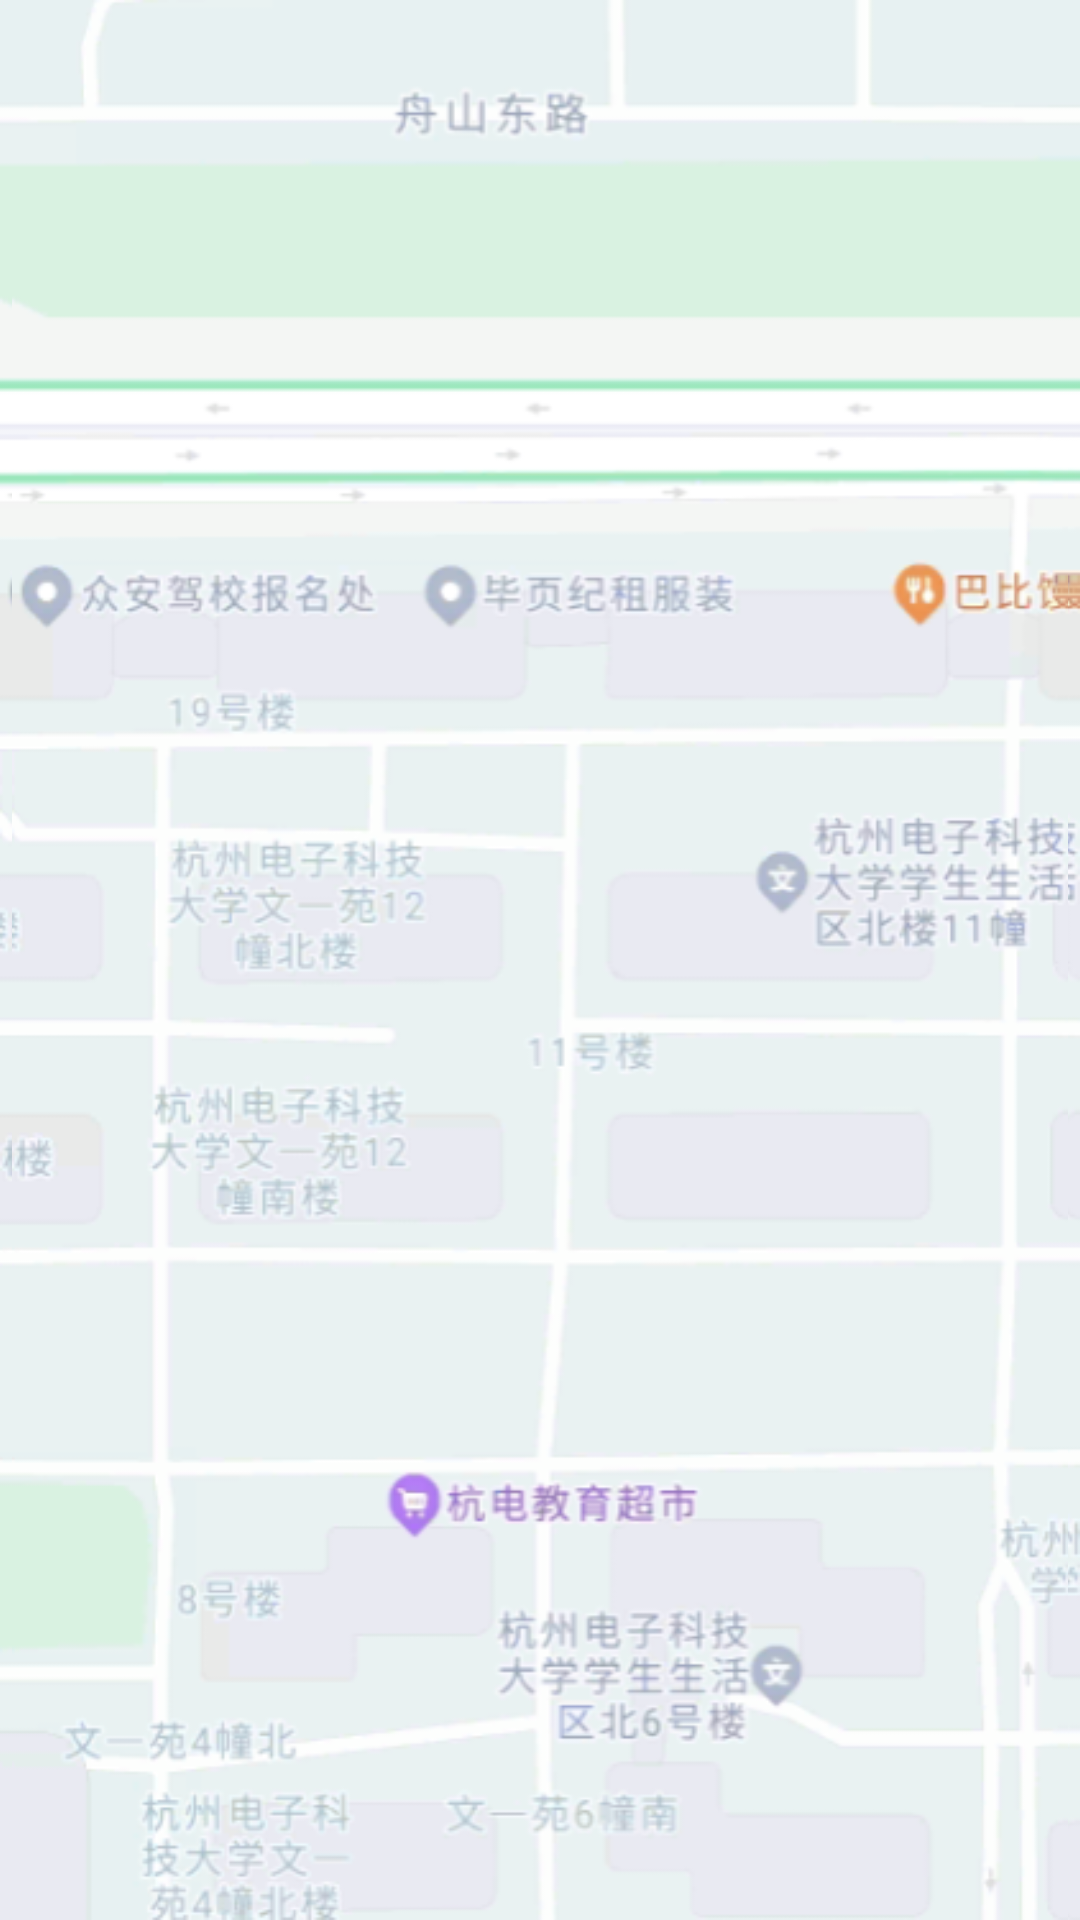

Layout XML and referenced resources for this Android screen:
<!-- AndroidManifest.xml: application theme Theme.SupermarketMap -->
<!-- res/layout/fragment_guidance.xml -->
<?xml version="1.0" encoding="utf-8"?>
<FrameLayout xmlns:android="http://schemas.android.com/apk/res/android"
    xmlns:tools="http://schemas.android.com/tools"
    android:layout_width="match_parent"
    android:layout_height="match_parent"
    tools:context=".GuidanceFragment">

    <androidx.constraintlayout.widget.ConstraintLayout
        android:layout_width="match_parent"
        android:layout_height="match_parent"
        android:background="@drawable/map">

        <ImageView
            android:layout_width="match_parent"
            android:layout_height="match_parent"
            android:src="@drawable/map" />
    </androidx.constraintlayout.widget.ConstraintLayout>

</FrameLayout>
<!-- resources referenced by this layout -->
<resources>
  <!-- drawable map: png bitmap (drawable, 123239 bytes) -->
  <style name="Theme.SupermarketMap" parent="Theme.MaterialComponents.DayNight.DarkActionBar">
          
          <item name="colorPrimary">@color/purple_500</item>
          <item name="colorPrimaryVariant">@color/purple_700</item>
          <item name="colorOnPrimary">@color/white</item>
          
          <item name="colorSecondary">@color/teal_200</item>
          <item name="colorSecondaryVariant">@color/teal_700</item>
          <item name="colorOnSecondary">@color/black</item>
          
          <item name="android:statusBarColor" tools:targetApi="l">?attr/colorPrimaryVariant</item>
          
      </style>
  <!-- not gathered from this repository: default colours our renderer supplied (Android Studio template values) -->
  <color name="purple_500">#FF6200EE</color>
  <color name="purple_700">#FF3700B3</color>
  <color name="teal_200">#FF03DAC5</color>
  <color name="teal_700">#FF018786</color>
  <color name="black">#FF000000</color>
  <color name="white">#FFFFFFFF</color>
</resources>
